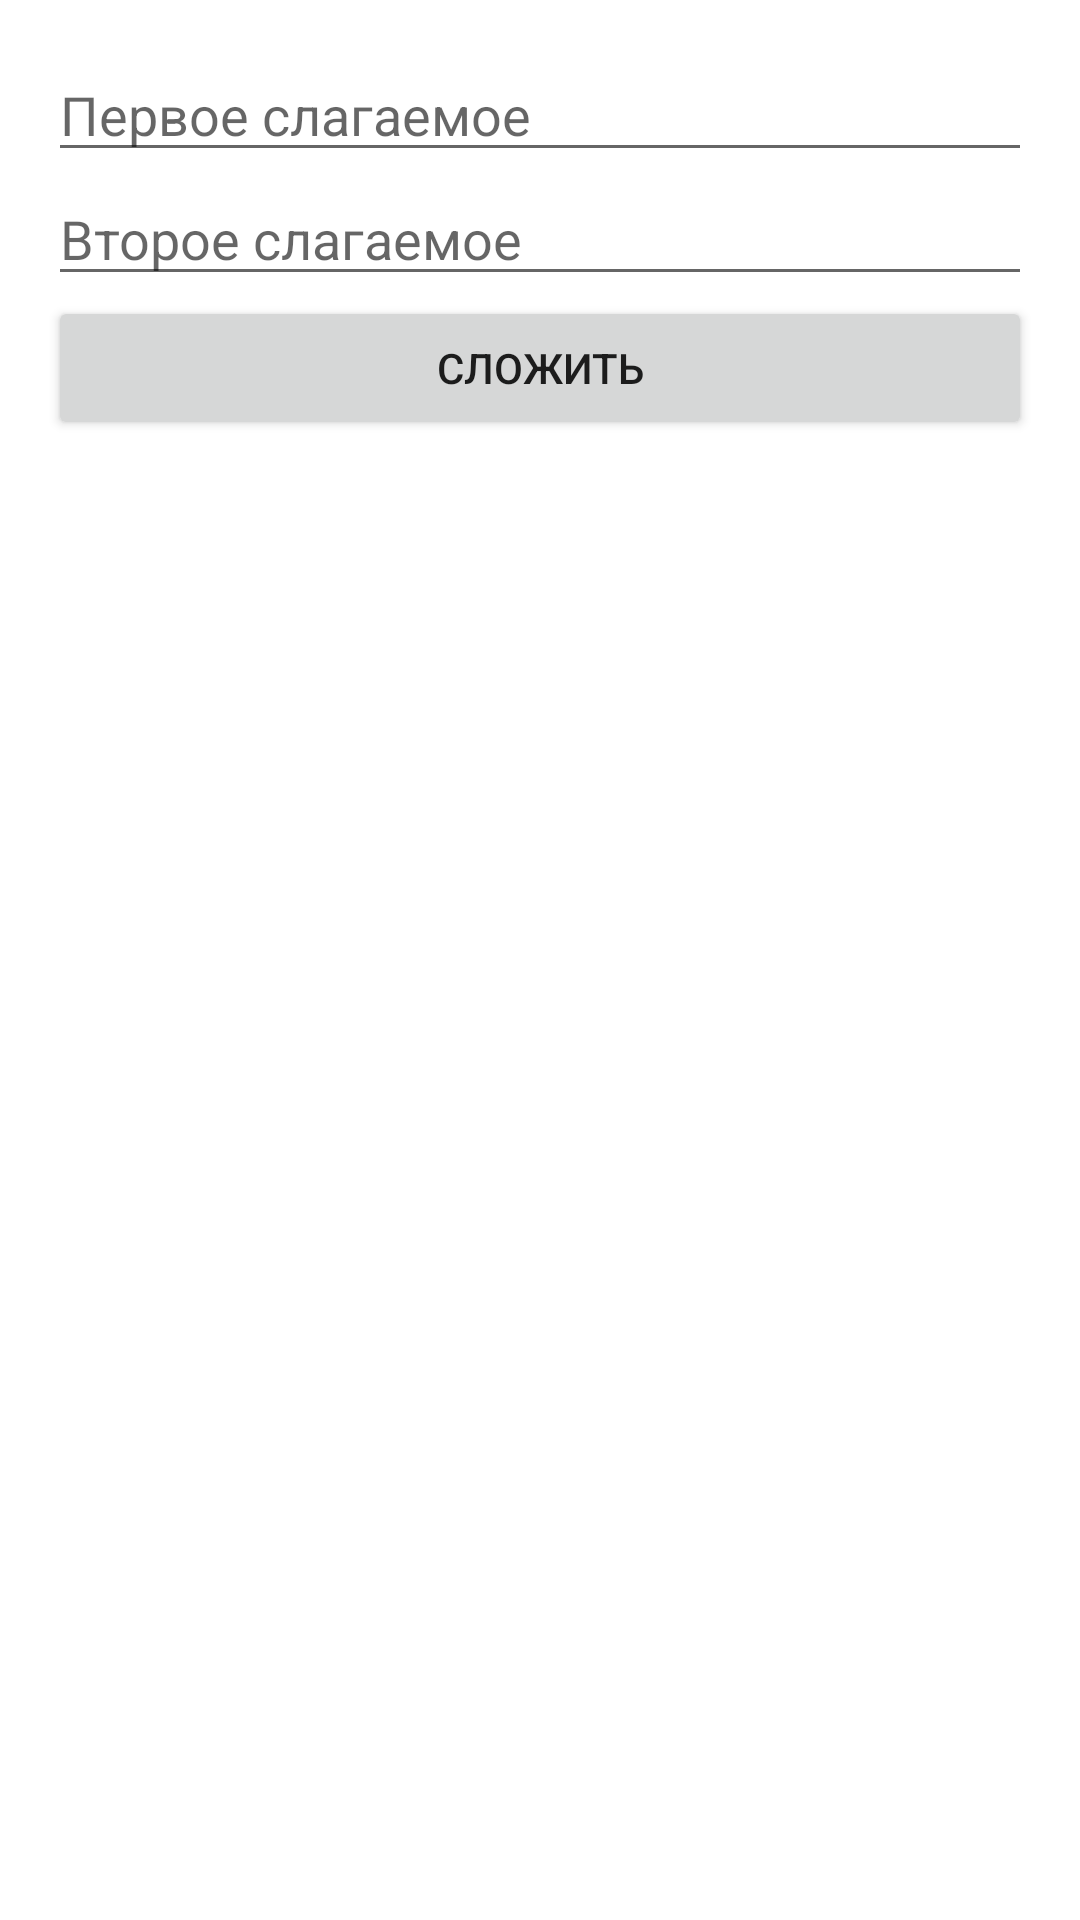

Write the Android layout XML for this screen, with the resource values it uses.
<!-- AndroidManifest.xml: application theme Theme.Kalk1 -->
<!-- res/layout/activity_main.xml -->
<?xml version="1.0" encoding="utf-8"?>
<LinearLayout xmlns:android="http://schemas.android.com/apk/res/android"
    android:layout_width="match_parent"
    android:layout_height="match_parent"
    android:orientation="vertical"
    android:padding="16dp">

    <EditText
        android:id="@+id/first_number_edit_text"
        android:layout_width="match_parent"
        android:layout_height="wrap_content"
        android:hint="Первое слагаемое"
        android:inputType="numberSigned" />

    <EditText
        android:id="@+id/second_number_edit_text"
        android:layout_width="match_parent"
        android:layout_height="wrap_content"
        android:hint="Второе слагаемое"
        android:inputType="numberSigned" />

    <Button
        android:layout_width="match_parent"
        android:layout_height="wrap_content"
        android:text="Сложить"
        android:onClick="onAddButtonClick" />

</LinearLayout>
<!-- resources referenced by this layout -->
<resources>
  <style name="Theme.Kalk1" parent="Theme.MaterialComponents.DayNight.DarkActionBar">
          
          <item name="colorPrimary">@color/purple_500</item>
          <item name="colorPrimaryVariant">@color/purple_700</item>
          <item name="colorOnPrimary">@color/white</item>
          
          <item name="colorSecondary">@color/teal_200</item>
          <item name="colorSecondaryVariant">@color/teal_700</item>
          <item name="colorOnSecondary">@color/black</item>
          
          <item name="android:statusBarColor">?attr/colorPrimaryVariant</item>
          
      </style>
  <!-- not gathered from this repository: default colours our renderer supplied (Android Studio template values) -->
  <color name="purple_500">#FF6200EE</color>
  <color name="purple_700">#FF3700B3</color>
  <color name="teal_200">#FF03DAC5</color>
  <color name="teal_700">#FF018786</color>
  <color name="black">#FF000000</color>
  <color name="white">#FFFFFFFF</color>
</resources>
